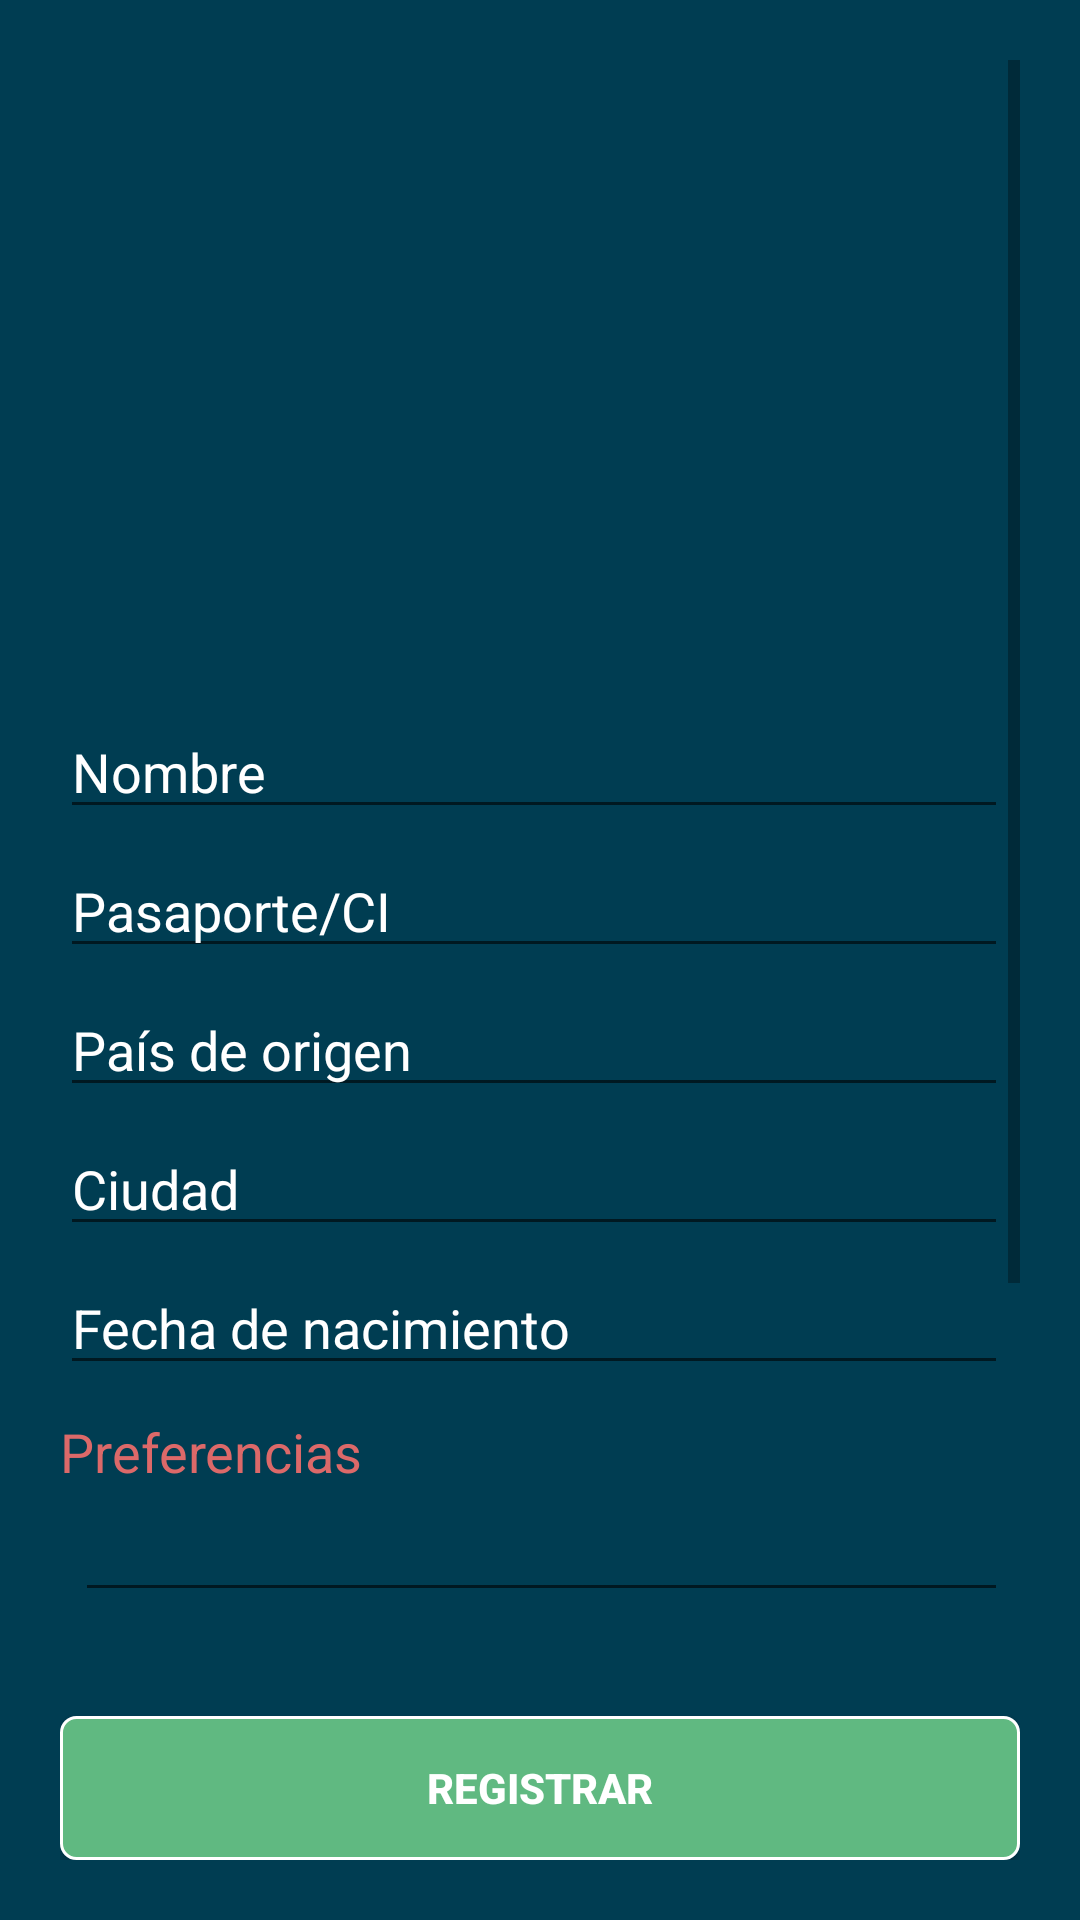

The Android layout XML behind this screen, and the referenced resources:
<!-- AndroidManifest.xml: application theme AppTheme -->
<!-- res/layout/fragment_cliente.xml -->
<?xml version="1.0" encoding="utf-8"?>
<RelativeLayout xmlns:android="http://schemas.android.com/apk/res/android"
    android:layout_width="match_parent"
    android:layout_height="match_parent"
    android:background="@color/color_backgroundActivity"
    android:paddingBottom="@dimen/activity_vertical_margin"
    android:paddingLeft="@dimen/activity_horizontal_margin"
    android:paddingRight="@dimen/activity_horizontal_margin"
    android:paddingTop="@dimen/activity_vertical_margin" >

    <ScrollView
        android:layout_width="match_parent"
        android:layout_height="wrap_content"
        android:layout_above="@+id/btn_cliente"
        android:layout_alignParentTop="true"
        android:layout_alignParentLeft="true"
        android:layout_alignParentStart="true"
        android:fillViewport="true"
        android:scrollbarStyle="outsideInset">

        <LinearLayout
            android:layout_width="match_parent"
            android:layout_height="wrap_content"
            android:orientation="vertical">

            <ImageView
                android:id="@+id/iv_foto_cliente"
                android:layout_width="200dp"
                android:layout_height="200dp"
                android:layout_gravity="center"
                android:adjustViewBounds="true"
                android:padding="5dp"
                android:scaleType="fitCenter"
                android:src="@drawable/ic_cliente" />

            <EditText
                android:id="@+id/et_nombre"
                android:layout_width="match_parent"
                android:layout_height="wrap_content"
                android:layout_marginTop="@dimen/marginTop_firstItem_linearLayout"
                android:hint="@string/nombre"
                android:textColor="@color/color_font_blanco"
                android:textColorHint="@color/color_font_blanco" />

            <EditText
                android:id="@+id/et_pass"
                android:layout_width="match_parent"
                android:layout_height="wrap_content"
                android:layout_marginTop="@dimen/marginTop_item_linearLayout"
                android:hint="@string/pass_ci"
                android:textColor="@color/color_font_blanco"
                android:textColorHint="@color/color_font_blanco" />

            <EditText
                android:id="@+id/et_origenPais"
                android:layout_width="match_parent"
                android:layout_height="wrap_content"
                android:layout_marginTop="@dimen/marginTop_item_linearLayout"
                android:hint="@string/origen_pais"
                android:textColor="@color/color_font_blanco"
                android:textColorHint="@color/color_font_blanco" />

            <EditText
                android:id="@+id/et_origenCiudad"
                android:layout_width="match_parent"
                android:layout_height="wrap_content"
                android:layout_marginTop="@dimen/marginTop_item_linearLayout"
                android:hint="@string/origen_ciudad"
                android:textColor="@color/color_font_blanco"
                android:textColorHint="@color/color_font_blanco" />

            <EditText
                android:id="@+id/et_dob"
                android:layout_width="match_parent"
                android:layout_height="wrap_content"
                android:layout_marginTop="@dimen/marginTop_item_linearLayout"
                android:clickable="true"
                android:focusable="false"
                android:hint="@string/dob"
                android:textColor="@color/color_font_blanco"
                android:textColorHint="@color/color_font_blanco" />


            <TextView
                android:id="@+id/tv_preferencias"
                android:layout_width="wrap_content"
                android:layout_height="wrap_content"
                android:layout_marginTop="10dp"
                android:clickable="false"
                android:text="@string/preferencias"
                android:textColor="@color/link"
                android:textSize="@dimen/tvSize" />

            <EditText
                android:id="@+id/et_preferencias"
                android:layout_width="match_parent"
                android:layout_height="wrap_content"
                android:layout_marginLeft="5dp"
                android:layout_marginStart="5dp"
                android:textColor="@color/color_font_blanco" />

            <TextView
                android:id="@+id/tv_limitaciones"
                android:layout_width="wrap_content"
                android:layout_height="wrap_content"
                android:layout_marginTop="10dp"
                android:clickable="false"
                android:text="@string/limitaciones"
                android:textColor="@color/link"
                android:textSize="@dimen/tvSize" />

            <EditText
                android:id="@+id/et_limitaciones"
                android:layout_width="match_parent"
                android:layout_height="wrap_content"
                android:layout_marginLeft="5dp"
                android:layout_marginStart="5dp"
                android:textColor="@color/color_font_blanco" />

            <TextView
                android:id="@+id/tv_obs_cliente"
                android:layout_width="wrap_content"
                android:layout_height="wrap_content"
                android:layout_marginTop="10dp"
                android:clickable="true"
                android:text="@string/obs"
                android:textColor="@color/link"
                android:textSize="@dimen/tvSize" />

            <EditText
                android:id="@+id/et_obs_cliente"
                android:layout_width="match_parent"
                android:layout_height="wrap_content"
                android:layout_marginLeft="5dp"
                android:layout_marginStart="5dp"
                android:textColor="@color/color_font_blanco" />

        </LinearLayout>

    </ScrollView>

    <Button
        android:id="@+id/btn_cliente"
        android:layout_width="match_parent"
        android:layout_height="wrap_content"
        android:layout_marginTop="@dimen/marginTop_btn_bottomLinearLayout"
        android:background="@drawable/mi_btn_background"
        android:elevation="5dp"
        android:shadowRadius="10"
        android:text="@string/registrar"
        android:textColor="@color/color_font_blanco"
        android:textStyle="bold"
        android:layout_alignParentBottom="true"
        android:layout_centerHorizontal="true"/>

</RelativeLayout>
<!-- resources referenced by this layout -->
<resources>
  <color name="color_backgroundActivity">#003D52</color>
  <color name="color_font_blanco">#ffffff</color>
  <color name="link">#dc6969</color>
  <dimen name="activity_horizontal_margin">20dp</dimen>
  <dimen name="activity_vertical_margin">20dp</dimen>
  <dimen name="marginTop_btn_bottomLinearLayout">30dp</dimen>
  <dimen name="marginTop_firstItem_linearLayout">15dp</dimen>
  <dimen name="marginTop_item_linearLayout">5dp</dimen>
  <dimen name="tvSize">18sp</dimen>
  <!-- drawable mi_btn_background (drawable) -->
  <?xml version="1.0" encoding="utf-8"?>
  <selector xmlns:android="http://schemas.android.com/apk/res/android" >
  <item >
      <shape android:shape="rectangle"  >
          <corners
              android:radius="5dip" />
          <stroke
              android:width="1dip"
              android:color="#ffffff" />
          <solid
              android:color= "@color/colorAccent" />
  
          
      </shape>
  </item>
  </selector>
  <string name="dob">Fecha de nacimiento</string>
  <string name="limitaciones">Limitaciones</string>
  <string name="nombre">Nombre</string>
  <string name="obs">Observaciones</string>
  <string name="origen_ciudad">Ciudad</string>
  <string name="origen_pais">País de origen</string>
  <string name="pass_ci">Pasaporte/CI</string>
  <string name="preferencias">Preferencias</string>
  <string name="registrar">Registrar</string>
  <style name="AppTheme" parent="Theme.AppCompat.Light.DarkActionBar">
          
          <item name="colorPrimary">@color/colorPrimary</item>
          <item name="colorPrimaryDark">@color/colorPrimaryDark</item>
          <item name="colorAccent">@color/colorAccent</item>
      </style>
  <color name="colorAccent">#60b981</color>
  <color name="colorPrimary">#1F5D71</color>
  <color name="colorPrimaryDark">#303F9F</color>
</resources>
